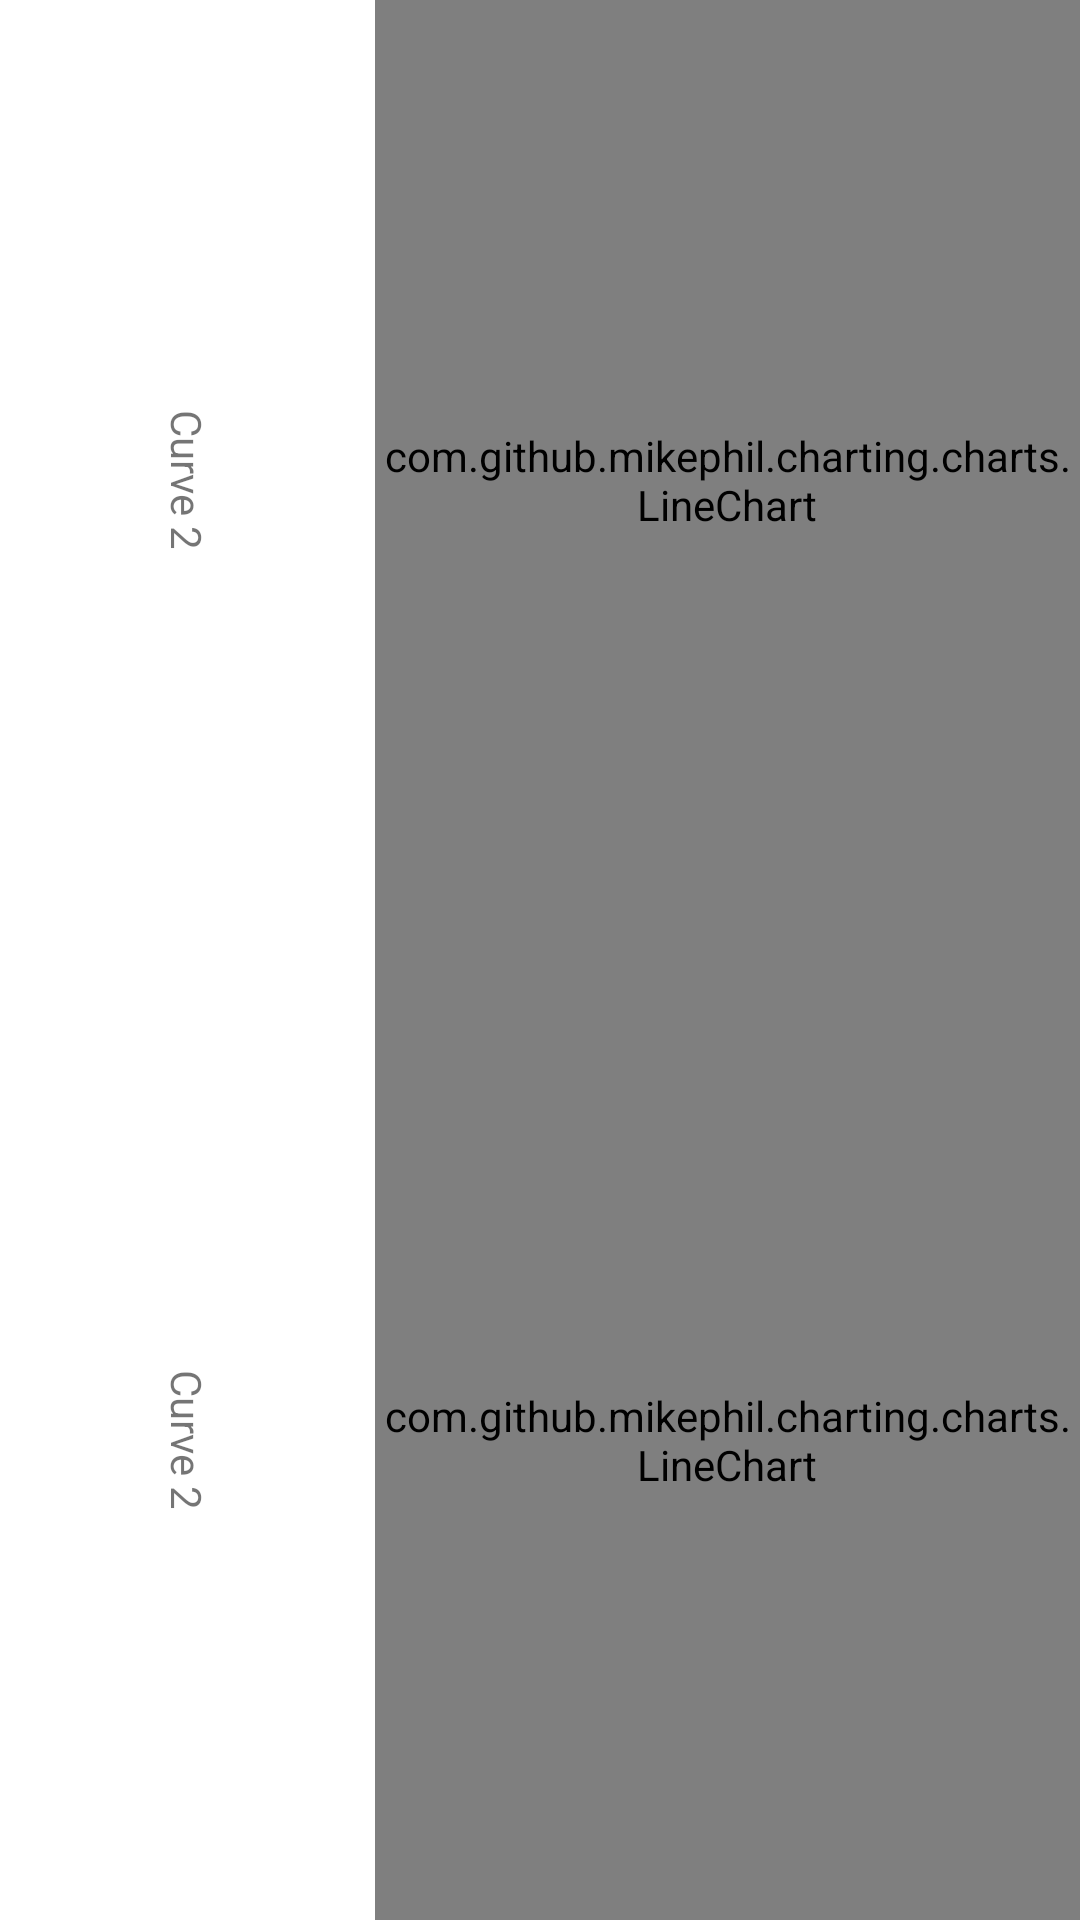

Write the Android layout XML for this screen, with the resource values it uses.
<!-- AndroidManifest.xml: application theme Theme.QuickLasDemo -->
<!-- res/layout/chart_double.xml -->
<?xml version="1.0" encoding="utf-8"?>
<androidx.constraintlayout.widget.ConstraintLayout xmlns:android="http://schemas.android.com/apk/res/android"
    xmlns:app="http://schemas.android.com/apk/res-auto"
    xmlns:tools="http://schemas.android.com/tools"
    android:layout_width="match_parent"
    android:layout_height="match_parent"
    tools:context=".activities.ChartActivity">

    <include
        android:id="@+id/chart1Labels"
        layout="@layout/chart_header"
        android:layout_width="125dp"
        android:layout_height="0dp"
        app:layout_constraintBottom_toTopOf="@id/chart2"
        app:layout_constraintStart_toStartOf="parent"
        app:layout_constraintEnd_toStartOf="@id/chart1"
        app:layout_constraintTop_toTopOf="parent" />

    <com.github.mikephil.charting.charts.LineChart
        android:id="@+id/chart1"
        android:layout_width="0dp"
        android:layout_height="0dp"
        app:layout_constraintBottom_toTopOf="@id/chart2"
        app:layout_constraintEnd_toEndOf="parent"
        app:layout_constraintStart_toEndOf="@id/chart1Labels"
        app:layout_constraintTop_toTopOf="parent" />

    <include
        android:id="@+id/chart2Labels"
        layout="@layout/chart_header"
        android:layout_width="125dp"
        android:layout_height="0dp"
        app:layout_constraintBottom_toBottomOf="parent"
        app:layout_constraintStart_toStartOf="parent"
        app:layout_constraintEnd_toStartOf="@id/chart2"
        app:layout_constraintTop_toBottomOf="@id/chart1" />


    <com.github.mikephil.charting.charts.LineChart
        android:id="@+id/chart2"
        android:layout_width="0dp"
        android:layout_height="0dp"
        app:layout_constraintStart_toEndOf="@id/chart2Labels"
        app:layout_constraintBottom_toBottomOf="parent"
        app:layout_constraintEnd_toEndOf="parent"
        app:layout_constraintTop_toBottomOf="@+id/chart1" />

</androidx.constraintlayout.widget.ConstraintLayout>
<!-- res/layout/chart_header.xml (included above) -->
<?xml version="1.0" encoding="utf-8"?>
<androidx.constraintlayout.widget.ConstraintLayout
    xmlns:android="http://schemas.android.com/apk/res/android"
    xmlns:app="http://schemas.android.com/apk/res-auto"
    android:layout_width="100dp"
    android:layout_height="match_parent"
    android:rotation="90">

    <TextView
        android:id="@+id/curve_label_1"
        android:layout_width="wrap_content"
        android:layout_height="wrap_content"
        app:layout_constraintBottom_toTopOf="@id/curve_label_2"
        app:layout_constraintEnd_toEndOf="parent"
        app:layout_constraintStart_toStartOf="parent"
        app:layout_constraintTop_toTopOf="parent"
        android:text="Curve 1"/>

    <TextView
        android:id="@+id/curve_label_2"
        android:layout_width="wrap_content"
        android:layout_height="wrap_content"
        app:layout_constraintBottom_toTopOf="@id/curve_label_3"
        app:layout_constraintEnd_toEndOf="parent"
        app:layout_constraintStart_toStartOf="parent"
        app:layout_constraintTop_toBottomOf="@id/curve_label_1"
        android:text="Curve 2"/>

    <TextView
        android:id="@+id/curve_label_3"
        android:layout_width="wrap_content"
        android:layout_height="wrap_content"
        app:layout_constraintBottom_toBottomOf="parent"
        app:layout_constraintEnd_toEndOf="parent"
        app:layout_constraintStart_toStartOf="parent"
        app:layout_constraintTop_toBottomOf="@id/curve_label_2"
        android:text="Curve 2"/>




</androidx.constraintlayout.widget.ConstraintLayout>
<!-- resources referenced by this layout -->
<resources>
  <style name="Theme.QuickLasDemo" parent="Theme.MaterialComponents.DayNight.NoActionBar">
          
          <item name="colorPrimary">@color/purple_500</item>
          <item name="colorPrimaryVariant">@color/purple_700</item>
          <item name="colorOnPrimary">@color/white</item>
          
          <item name="colorSecondary">@color/teal_200</item>
          <item name="colorSecondaryVariant">@color/teal_700</item>
          <item name="colorOnSecondary">@color/black</item>
          
          <item name="android:statusBarColor" tools:targetApi="l">?attr/colorPrimaryVariant</item>
          
      </style>
  <color name="white">#FFFFFFFF</color>
  <color name="black">#FF000000</color>
  <!-- not gathered from this repository: default colours our renderer supplied (Android Studio template values) -->
  <color name="purple_500">#FF6200EE</color>
  <color name="purple_700">#FF3700B3</color>
  <color name="teal_200">#FF03DAC5</color>
  <color name="teal_700">#FF018786</color>
</resources>
